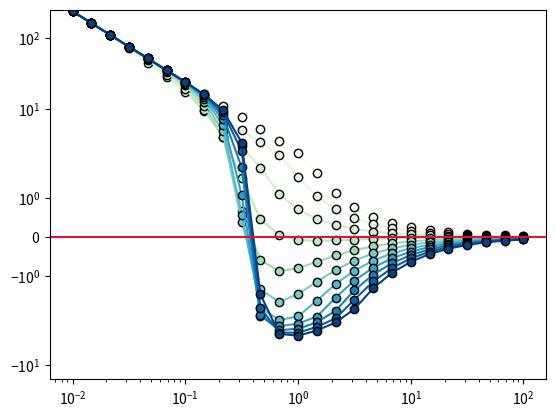

Write the Python code that produced this figure.
#!/Users/<user>/opt/anaconda3/envs/CG/bin/python

import numpy as np
import matplotlib 
import matplotlib.pyplot as plt 
import matplotlib.cm as cm 



if __name__=="__main__":

    fig = plt.figure()
    ax  = plt.axes ()

    ehigh  = -2
    elow   = -3
    g = 0.2514
    zmm  = lambda emma, emmn, T: g*np.exp (-1/T * emma) + (1-g)*np.exp (-1/T * emmn)
    zms  = lambda emsa, emsn, T: g*np.exp (-1/T * emsa) + (1-g)*np.exp (-1/T * emsn)
    fmma = lambda emma, emmn, T: g*np.exp (-1/T * emma)/zmm(emma, emmn, T)
    fmsa = lambda emsa, emsn, T: g*np.exp (-1/T * emsa)/zms(emsa, emsn, T)
    norm = matplotlib.colors.Normalize (vmin=elow, vmax=ehigh)
    def chi (emma, emmn, emsa, emsn, T):
        t1 = fmsa(emsa, emsn, T)*emsa + (1-fmsa(emsa, emsn, T))*emsn
        t2 = fmma(emma, emmn, T)*emma + (1-fmma(emma, emmn, T))*emmn
        return 24/T * (t1 - 0.5 * t2)


    E_mm_a = -3; E_ms_a = -1.4; E_ms_n = -1.4;
    E_mm_n = np.arange (elow, ehigh+0.1, 0.1)
    T_range = np.logspace (-2, 2, 25)

    for e_mm_n in E_mm_n:
        rgba_color = cm.GnBu (norm(e_mm_n))
        plt.plot (T_range, chi(E_mm_a, e_mm_n, E_ms_a, E_ms_n, T_range), marker='o', markeredgecolor='k', c=rgba_color)
        # print (chi(E_mm_a, e_mm_n, E_ms_a, E_ms_n, T_range))
    ax.set_xscale ("log")
    ax.set_yscale ("symlog")
    ax.axhline (y=0, c='crimson')
    ax.minorticks_on()
    # ax.yaxis.set_minor_locator(matplotlib.ticker.AutoMinorLocator())
    plt.show()
